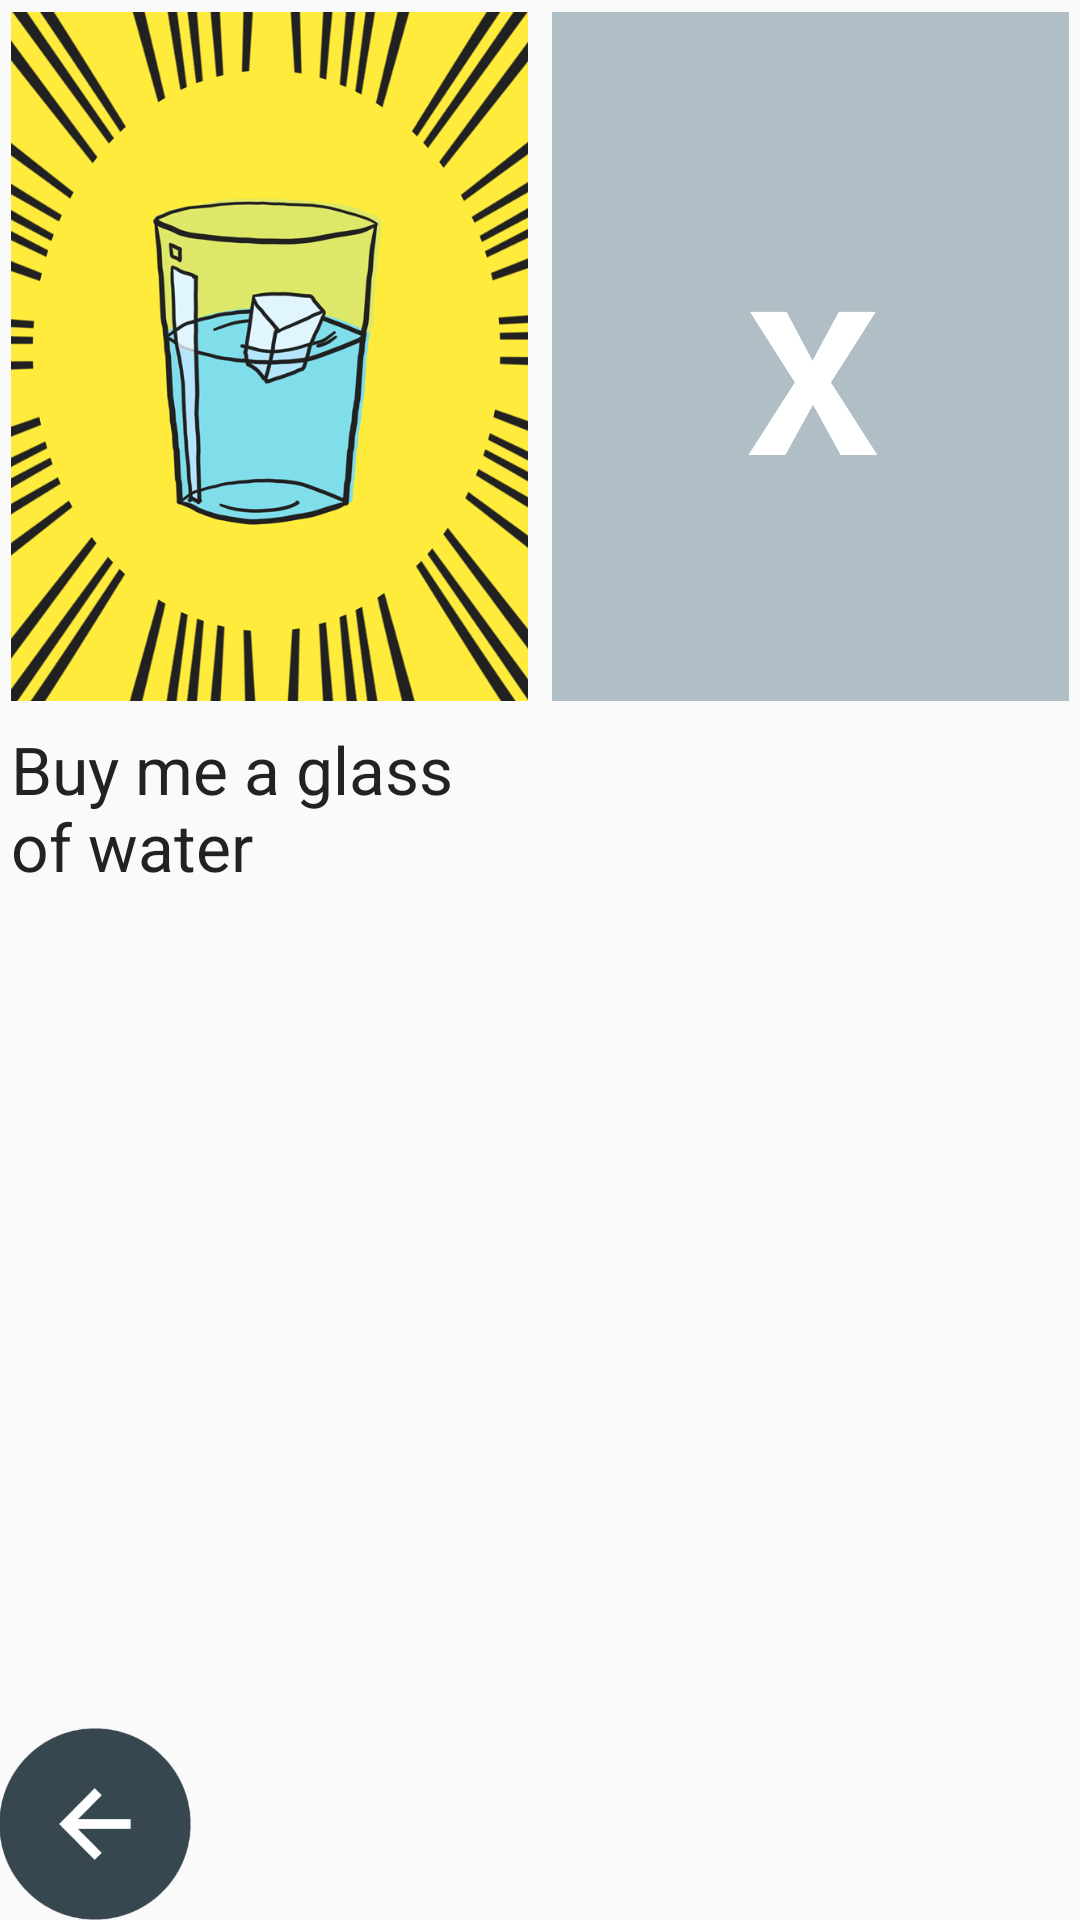

Produce the Android XML layout that renders to this screen, including the resource entries it uses.
<!-- AndroidManifest.xml: application theme AppTheme -->
<!-- res/layout/activity_in_app_billing.xml -->
<?xml version="1.0" encoding="utf-8"?>
<RelativeLayout xmlns:android="http://schemas.android.com/apk/res/android"
    xmlns:tools="http://schemas.android.com/tools"
    android:layout_width="match_parent"
    android:layout_height="match_parent"
    android:paddingLeft="@dimen/activity_horizontal_margin"
    android:paddingRight="@dimen/activity_horizontal_margin"
    android:paddingTop="@dimen/activity_vertical_margin"
    android:paddingBottom="@dimen/activity_vertical_margin"
    tools:context="org.bramantya.comicmax.activity.InAppBillingActivity">

    <View android:id="@+id/strut"
        android:layout_width="0dp"
        android:layout_height="0dp"
        android:layout_centerHorizontal="true"/>

    <ImageButton
        android:src="@drawable/drinks1"
        android:cropToPadding="true"
        android:adjustViewBounds="true"
        android:scaleType="centerCrop"
        android:padding="4dp"
        android:id="@+id/buyWaterButton"
        android:onClick="buyWater"
        android:layout_width="0dp"
        android:layout_height="wrap_content"
        android:layout_alignRight="@id/strut"
        android:layout_alignParentLeft="true" />


    <ImageButton
        android:src="@drawable/drinks2"
        android:cropToPadding="true"
        android:adjustViewBounds="true"
        android:scaleType="centerCrop"
        android:padding="4dp"
        android:id="@+id/clickButton"
        android:onClick="buttonClicked"
        android:layout_width="0dp"
        android:layout_height="wrap_content"
        android:layout_alignLeft="@id/strut"
        android:layout_alignParentRight="true"
        />



    <ImageButton
        android:src="@drawable/drinksback"
        android:cropToPadding="true"
        android:adjustViewBounds="true"
        android:scaleType="centerCrop"
        android:padding="0px"
        android:layout_width="wrap_content"
        android:layout_height="wrap_content"
        android:id="@+id/buyBack"
        android:onClick="buttonClicked"
        android:layout_alignWithParentIfMissing="false"
        android:maxHeight="64dp"
        android:layout_alignParentBottom="true"
        android:layout_alignParentLeft="true"
        android:layout_alignParentStart="true"
        android:background="@android:color/transparent" />

    <TextView
        android:layout_width="wrap_content"
        android:layout_height="wrap_content"
        android:textAppearance="?android:attr/textAppearanceLarge"
        android:text="Buy me a glass of water"
        android:padding="4dp"
        android:id="@+id/textView2"
        android:onClick="buyWater"
        android:layout_below="@+id/buyWaterButton"
        android:layout_alignParentLeft="true"
        android:layout_alignParentStart="true"
        android:layout_toLeftOf="@+id/clickButton"
        android:layout_toStartOf="@+id/clickButton" />
    



</RelativeLayout>
<!-- resources referenced by this layout -->
<resources>
  <!-- drawable drinks1: png bitmap (drawable-hdpi, 58779 bytes) -->
  <!-- drawable drinks2: png bitmap (drawable-hdpi, 14571 bytes) -->
  <!-- drawable drinksback: png bitmap (drawable-hdpi, 5568 bytes) -->
  <string name="buy_string">Buy Button</string>
  <string name="click_string">Click Button</string>
  <style name="AppTheme" parent="Theme.AppCompat.Light.NoActionBar">
          <item name="colorPrimary">@color/primary</item>
          <item name="colorPrimaryDark">@color/primaryDark</item>
          <item name="colorAccent">@color/accent</item>
          
          <item name="colorControlHighlight">@color/ripple_material_light</item>
  
          <item name="android:textColor">@color/darkest</item>
          <item name="android:background">@android:color/transparent</item>
      </style>
  <color name="primary">#03A9F4</color>
  <color name="primaryDark">#2196F3</color>
  <color name="accent">#466e87</color>
  <color name="darkest">#222222</color>
</resources>
